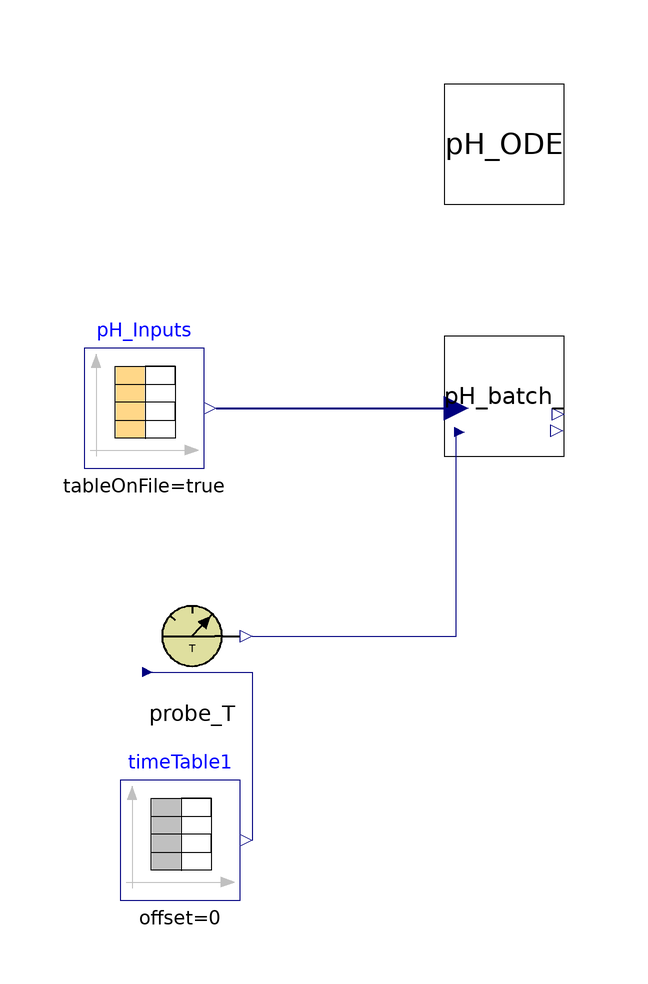

The Modelica model whose source follows is shown above as a component diagram (icons at their Placement, wires along their Line points).

model Test_pH_submodel
    ADM1_P.BlockLibrary.pH_batch pH_batch_(I(fixed = false), S_h(fixed = false), k_AB_IN = 1, k_AB_IP = 1, k_AB_ac = 1, k_AB_bu = 1, k_AB_co2 = 1, k_AB_pro = 1, k_AB_va = 1, pH(fixed = false)) annotation(
      Placement(visible = true, transformation(origin = {4, -2}, extent = {{-10, -10}, {10, 10}}, rotation = 0)));
    Modelica.Blocks.Sources.CombiTimeTable pH_Inputs(columns = integer({2, 3, 4, 5, 6, 7, 8, 9, 10, 11, 12, 13}), extrapolation = Modelica.Blocks.Types.Extrapolation.NoExtrapolation, fileName = "C:/Users/lenovo/Desktop/KINGSTON/DOTTORATO/Modelica/Pilot_plant/Input_pH.txt", smoothness = Modelica.Blocks.Types.Smoothness.LinearSegments, startTime = 0, table = [0, 0; 1, 1; 2, 4], tableName = "Input_pH", tableOnFile = true, timeEvents = Modelica.Blocks.Types.TimeEvents.Always, timeScale = 86400, verboseExtrapolation = true, verboseRead = true) annotation(
      Placement(visible = true, transformation(origin = {-56, -4}, extent = {{-10, -10}, {10, 10}}, rotation = 0)));
    ADM1_P.BlockLibrary.Probe_T_ probe_T annotation(
      Placement(visible = true, transformation(origin = {-48, -42}, extent = {{-10, -10}, {10, 10}}, rotation = 0)));
    Modelica.Blocks.Sources.TimeTable timeTable1(table = [0, 308.15; 732, 308.15], timeScale = 86400) annotation(
      Placement(visible = true, transformation(origin = {-50, -76}, extent = {{-10, -10}, {10, 10}}, rotation = 0)));
    BlockLibrary.Decomposed.pH_batch_ODE pH_ODE(S_acm(fixed = true, start = 0.067), S_bum(fixed = true, start = 0.022), S_co3(fixed = true, start = 1e-3), S_h(fixed = false, start = 7.76e-8), S_h2po4(fixed = true, start = 0.012), S_hco3(fixed = true, start = 0.05), S_hpo4(fixed = true, start = 0.012), S_nh3(start = 0.00064), S_nh4(fixed = true, start = 0.039780083), S_po4(fixed = true, start = 5e-8), S_prom(fixed = true, start = 0.067), S_vam(fixed = true, start = 0), ideality = true) annotation(
      Placement(visible = true, transformation(origin = {4, 40}, extent = {{-10, -10}, {10, 10}}, rotation = 0)));
    Real T_op = 35 + 273.15;
  equation
    pH_ODE.Q = pH_Inputs.y[1];
    pH_ODE.T_op = T_op;
  //  pH_ODE.S_ip = pH_Inputs.y[2];
    pH_ODE.S_ip = 0;
    pH_ODE.S_ic = pH_Inputs.y[3];
    pH_ODE.S_in = pH_Inputs.y[4];
    pH_ODE.S_va = pH_Inputs.y[5];
    pH_ODE.S_bu = pH_Inputs.y[6];
    pH_ODE.S_pro = pH_Inputs.y[7];
    pH_ODE.S_ac = pH_Inputs.y[8];
    pH_ODE.S_cat = pH_Inputs.y[9];
    pH_ODE.S_an = pH_Inputs.y[10];
    pH_ODE.S_ca = pH_Inputs.y[11];
    pH_ODE.S_mg = pH_Inputs.y[12];
//when time > 1 then
//reinit(pH_ODE.S_hco3,pH_batch_.S_hco3);
//end when;
//  Real Q = 190;
//  Real S_ip = 0.0245873 "0.0245876; non-ideal 0.0245873";
//  Real S_ic = 0.0681754 "0.0705643; 0.0681753";
//  Real S_in = 0.0638248 "0.0638276; 0.0638248";
//  Real S_va = 0.00566393 "0.00566393; 0.00566393";
//  Real S_bu = 0.00864898 "0.00864898; 0.00860289";
//  Real S_pro = 0.0411192 "0.0411192;";
//  Real S_ac = 0.0482464 "0.0601097; 0.0482464";
//  Real S_cat = -0.00451935 "";
//  Real S_an = 1.72667e-10 "3.4e-11; 1.72667e-10";
//  Real S_ca = 0.007 "";
//  Real S_mg = 0.013 "";
    connect(probe_T.outlet, pH_batch_.T_op) annotation(
      Line(points = {{-38, -42}, {-4, -42}, {-4, -8}}, color = {0, 0, 127}));
    connect(pH_Inputs.y, pH_batch_.In) annotation(
      Line(points = {{-44, -4}, {-4, -4}}, color = {0, 0, 127}, thickness = 0.5));
    connect(probe_T.inlet, timeTable1.y) annotation(
      Line(points = {{-56, -48}, {-38, -48}, {-38, -76}}, color = {0, 0, 127}));
    annotation(
      experiment(StartTime = 0, StopTime = 50, Tolerance = 1e-09, Interval = 1),
      __OpenModelica_commandLineOptions = "--matchingAlgorithm=PFPlusExt --indexReductionMethod=dynamicStateSelection -d=initialization,NLSanalyticJacobian",
      __OpenModelica_simulationFlags(lv = "LOG_STATS", s = "dassl"));
  end Test_pH_submodel;